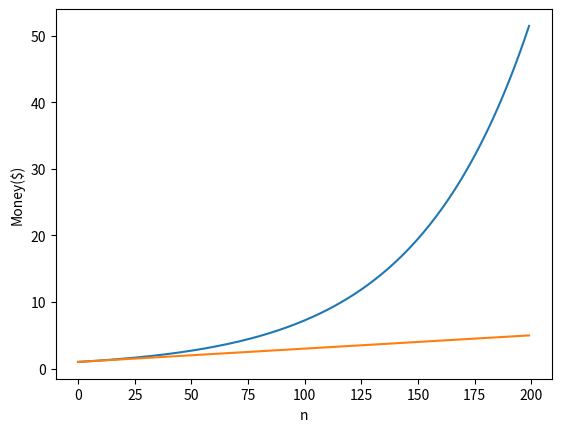

Generate this figure with matplotlib:

# coding: utf-8
# Use this notebook 3-fold:
#     * Play with parameters and visualize how (1 + x)^n grows compared to 1 + nx
#     * Compute how much money you will have on day n given the starting cash if you earn x% every day
#     * Determine when you will reach the specified wealth given the starting sum and the percentage you earn every day
# In[2]:


get_ipython().run_line_magic('matplotlib', 'inline')

import matplotlib.pyplot as plt
import numpy as np

# You can play with the range of values for n and with the base 1.02, see what changes
sample = 200
x = np.arange(sample)
# This is used to plot the graph of 1.02^n, it is blue on the picture below
y = 1.02 ** x
plt.plot(x, y)
plt.xlabel('n')
plt.ylabel('Money($)')
# This is used to plot the graph of 1 + 0.02 * n, it is green on the picture below
z = 1 + 0.02 * x
plt.plot(x, z)
plt.show()


# In[3]:


# Computes how much money you will have on day *day*, if you start with *starting_amount* of cash
# and earn *earn_percent* percents of what you already have every day.
def HowMuchMoney(starting_amount, earn_percent, day):
    day_multiplier = 1 + (earn_percent / 100.0)
    return starting_amount * (day_multiplier ** (day - 1))
    
def PrintExample(starting_amount, earn_percent, day):
    print("If you start with $%d and earn %d%% each day, you will have more than $%.0f on day %d!" % 
          (starting_amount, earn_percent, HowMuchMoney(starting_amount, earn_percent, day), day))

# Prints what will happen by day 350 if you start with $1000 and earn 2% every day
# Feel free to play with the parameters
PrintExample(1000, 2, 350)


# In[4]:


# Compute the number of the first day when your wealth will exceed *target_amount*,
# if you start with *starting_amount* of cash and earn *earn_percent* percents every day
def DayToReachTarget(starting_amount, earn_percent, target_amount):
    day = 1
    amount = starting_amount
    day_multiplier = (1 + (earn_percent) / 100.0)
    while amount < target_amount:
        day += 1
        amount = amount * day_multiplier
    return day

def PrintFirstDay(starting_amount, earn_percent, target_amount):
    print("If you start with $%d and earn %d%% each day, you will have more than $%d on day %d for the first time!" %
          (starting_amount, earn_percent, target_amount, DayToReachTarget(starting_amount, earn_percent, target_amount)))

# Prints when you will get more than $1000000 for the first time, if you start with $1000
# and earn 2% every day.
PrintFirstDay(1000, 2, 1000000)

